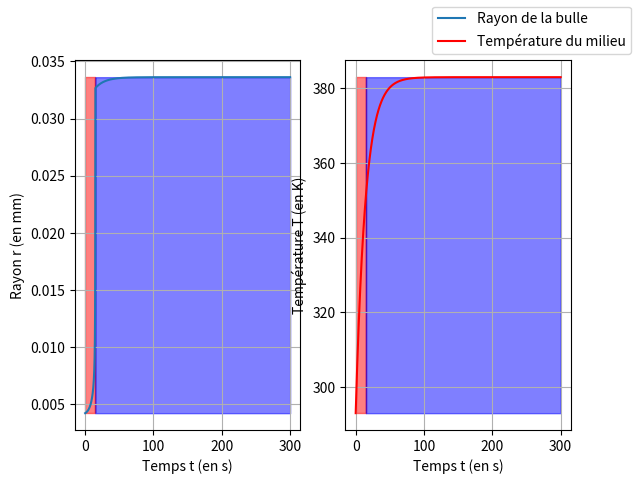

Source code (Python):
import numpy as np
import matplotlib.pyplot as plt

# ======= CONSTANTES ==========

n = 5*10**(-3)  # Quantité de matière en mol
rs = 1  # Résistance du fil en ohm
r_th = 90  # Résistance thermique
C = 2092*0.003  # Capacité thermique (en J/K)
R = 8.314  # constante des gazs parfaits
I = 1  # Intensité (en A)
T_ext = 293  # Température exterieure (en K)
r_ini = 0.001   # Rayon initiale de la bulle (en m)
P_ext = 10**5  # Pression extérieure (en Pa)
m_young = (10**-3)/(4*32)  # Module de Young (N/m) https://www.editions-ellipses.fr/PDF/9782340005549_extrait.pdf http://fltsi.fr/tsi/tsi2/Cours%20et%20TD%20par%20Domaines%20de%20Competence_TSI2/DC25_Solides%20deformables_RDM/PARTIE%201%20Introduction%20RdM/Valeurs%20num%C3%A9riques%20de%20modules%20de%20Young.pdf
M = 46.1  # Masse molaire de l'ethanol (g.mol-1)
L_v = 843 # Enthalpie de vaporisation (J.g-1)
T0 = 351.6 #température de vaporisation (K)
rho = 789*10**3 #masse volumique (g.mol-1)
R0 = 0.5 * (10**-3) #taille initiale de la bulle (m)
G = 10**-3  #module de cisaillement

# ====== Info de debug =========

gaz_parfait = True 
changement_phase = False
last_time = None
etats = []


def newton(f, df, ini, epsilon, T):
    x = ini
    while abs(f(x, T)) > epsilon:
        if df(x, T) != 0 :
            x -= f(x, T) / (df(x, T))

        else :
            x -= f(x, T) / (df(x, T) - epsilon)
    if x>0.0001 :
        return x
    else : 
        return newton(f, df, ini+0.1, epsilon, T)


def f(x, T):
    global etats
    #p_sat = (10**5)*np.exp(M*L_v*((1/T0)-(1/T))/R)  #formule de Dupré simplifié
    p_sat = (10**5)*10**(5.24677-1598.673/(T-46.424))  #formule d'Antoine
    n_v = p_sat*(4/3)*np.pi*(x**3)/(R*T)
    V = 4/3*np.pi*x**3

    if not etats:
        if n_v<n:
            etats.append(('Changement', last_time))

        else:
            etats.append(('Gaz parfait', last_time))

    else:
        dernier_etat = etats[-1][0]

        if dernier_etat == 'Changement' and not n_v<n:
            etats.append(('Gaz parfait', last_time))

        elif dernier_etat == 'Gaz parfait' and n_v < n:
            etats.append(('Changement', last_time))

    if n_v<n:
        return x*n_v*R*T - (V - (n-n_v)*M/rho)*(x*P_ext - 4/3*G*x+2*m_young)  #chgmt d'etat

    else:
        return -P_ext*(x**3) - 2*m_young*(x**2) + 3*n*R*T/(4*np.pi)  #gaz parfait




def df(x, T):
    h=10**-9
    return (f(x+h, T)-f(x, T))/h


def temperature(t):
    ''' Retourne la température en fonction du temps'''
    return T_ext + rs * r_th * (I ** 2) * (1 - np.exp(-t*C / r_th))


def get_radius_list(t):
    global last_time
    ''' Retourne la liste des rayons de la bulle au cours du temps'''
    epsilon=10**(-9)
    last_time = t[0]
    r_list = [newton(f, df, 0.1, epsilon, T_ext)]
    temp=293
    print("hello3", r_list)
    for i in t[1:]:
        last_time = i
        p_sat = (10**5)*10**(5.24677-1598.673/(temp-46.424)) #formule d'Antoine
        n_v = p_sat*(4/3)*np.pi*(r_list[-1]**3)/(R*temp)
        #print(r_list[-1])
        temp = temperature(i)
        r_list.append(newton(f, df, r_list[-1], epsilon, temp))

    return r_list


lin = np.linspace(0, 300, 10000)
#lin = np.linspace(0, 25, 10000)
radius_list = get_radius_list(lin)
temperature_list = temperature(lin)


fig, (ax1, ax2) = plt.subplots(1, 2)

ax1.plot(lin, radius_list, label='Rayon de la bulle')
ax1.set_xlabel('Temps t (en s)')
ax1.set_ylabel('Rayon r (en mm)')
ax1.grid()

ax2.plot(lin, temperature_list, label='Température du milieu', color='r')
ax2.set_xlabel('Temps t (en s)')
ax2.set_ylabel('Température T (en K)')
ax2.grid()

fig.legend()

print(etats)

for i in range(len(etats) - 1):
    etat_1, t1 = etats[i]
    etat_2, t2 = etats[i + 1]

    print(etat_1, etat_2, t1, t2)

    if etat_1 == 'Changement':
        ax1.fill_between(lin, max(radius_list), min(radius_list), where = (lin > t1) & (lin <= t2), color='red', alpha=0.5)
        ax2.fill_between(lin, max(temperature_list), min(temperature_list), where = (lin > t1) & (lin <= t2), color='red', alpha=0.5)
        # ax1.axvline(x=t, color='r')
        # ax1.text(t, average, 'Changement état', rotation='vertical', color='r')

    else:
        ax1.fill_between(lin, max(radius_list), min(radius_list), where = (lin > t1) & (lin <= t2), color='blue', alpha=0.5)
        ax2.fill_between(lin, max(temperature_list), min(temperature_list), where = (lin > t1) & (lin <= t2), color='blue', alpha=0.5)
        # ax1.axvline(x=t, color='b')
        # ax1.text(t, average, 'Gaz parfait', rotation='vertical', color='b')

etat_f, tf = etats[-1]

if etat_f == 'Changement':
    ax1.fill_between(lin, max(radius_list), min(radius_list), where = (lin > tf), color='red', alpha=0.5)
    ax2.fill_between(lin, max(temperature_list), min(temperature_list), where = (lin > tf), color='red', alpha=0.5)

else:
    ax1.fill_between(lin, max(radius_list), min(radius_list), where = (lin > tf), color='blue', alpha=0.5)
    ax2.fill_between(lin, max(temperature_list), min(temperature_list), where = (lin > tf), color='blue', alpha=0.5)

plt.show()